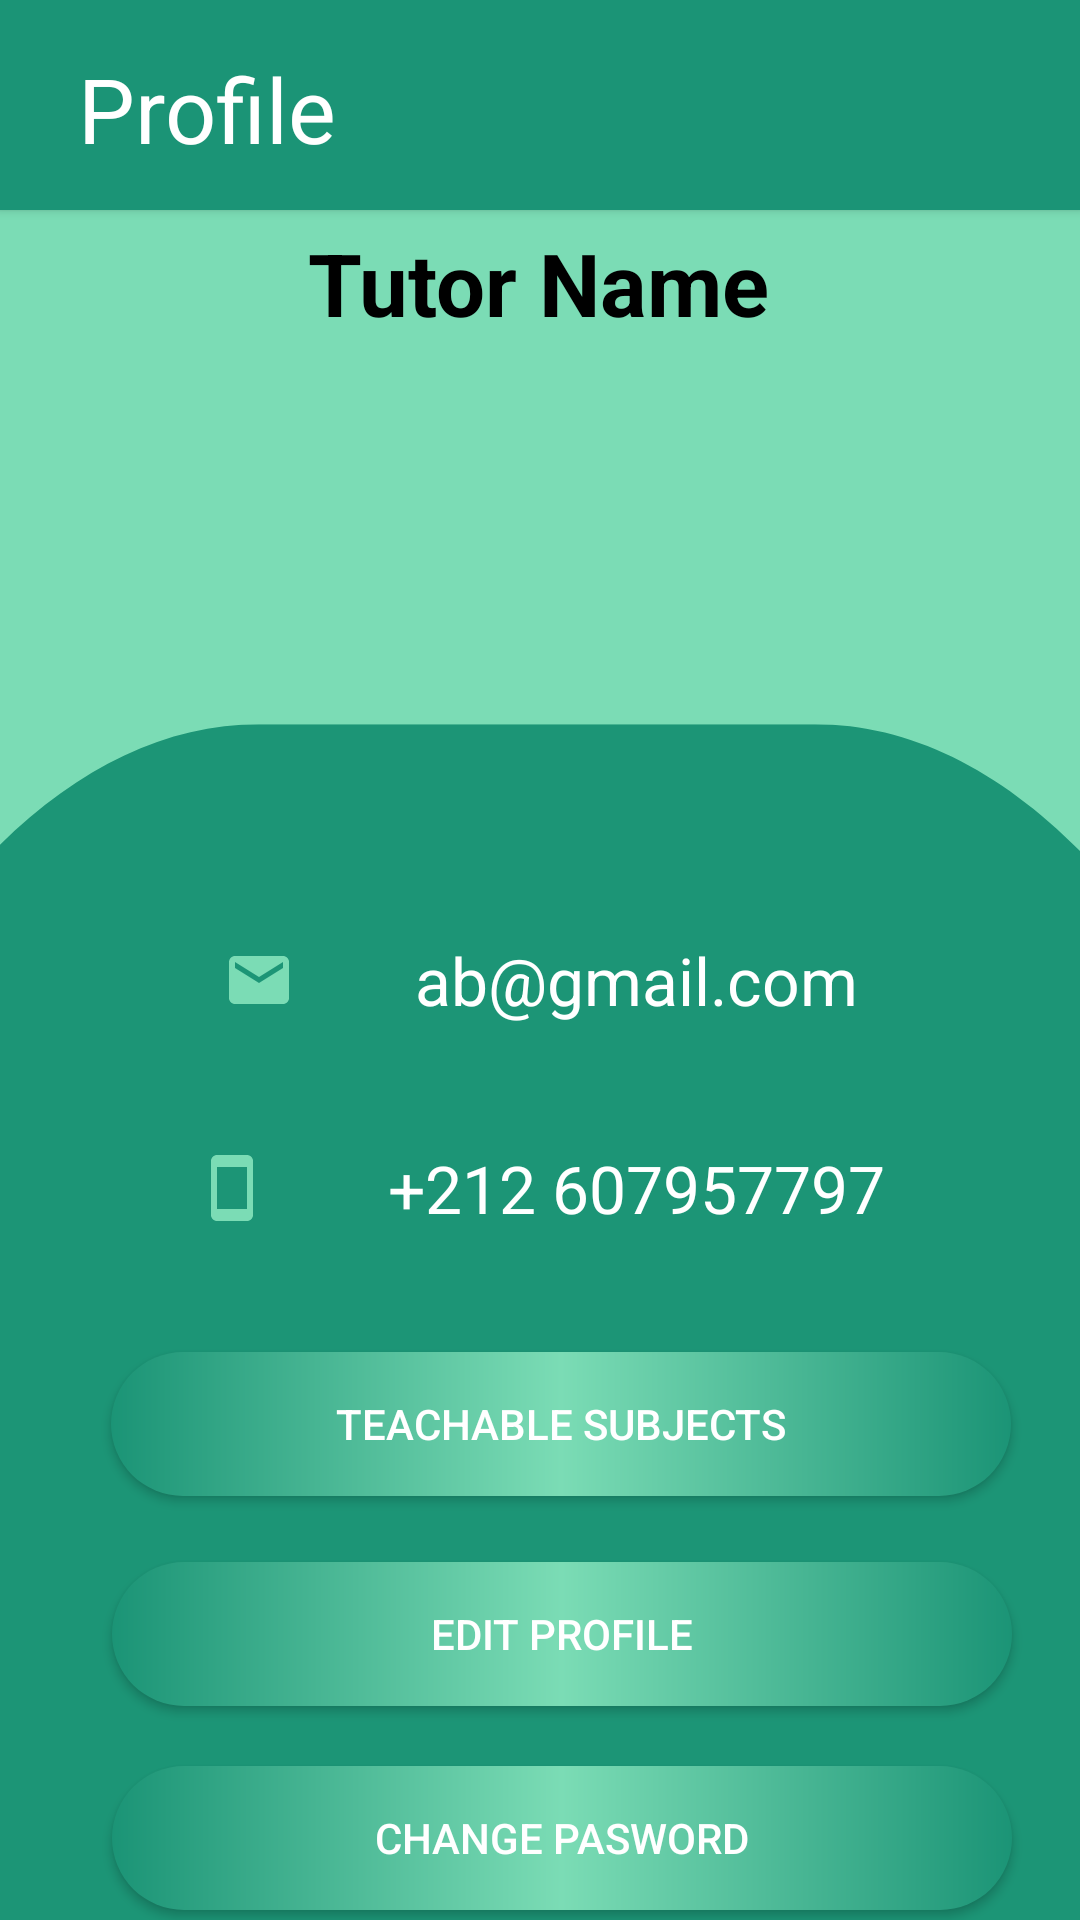

The Android layout XML behind this screen, and the referenced resources:
<!-- AndroidManifest.xml: application theme Theme.LearnLink -->
<!-- res/layout/fragment_profile.xml -->
<?xml version="1.0" encoding="utf-8"?>
<FrameLayout xmlns:android="http://schemas.android.com/apk/res/android"
    xmlns:tools="http://schemas.android.com/tools"
    android:layout_width="match_parent"
    android:layout_height="match_parent"
    xmlns:app="http://schemas.android.com/apk/res-auto"
    tools:context=".Fragment.ProfileFragment">

    
    <LinearLayout
        android:layout_width="wrap_content"
        android:layout_height="wrap_content"
        android:orientation="vertical"
        android:background="@drawable/detail_bg">

        <RelativeLayout
            android:layout_width="match_parent"
            android:layout_height="70dp"
            android:background="#1b9476"
            android:elevation="2dp"
            android:padding="16dp">

            <TextView
                android:layout_width="wrap_content"
                android:layout_height="wrap_content"
                android:layout_alignParentStart="true"
                android:layout_alignParentTop="true"
                android:layout_alignParentBottom="true"
                android:layout_marginStart="10dp"
                android:text="Profile"
                android:textColor="@color/white"
                android:textSize="30dp"></TextView>

        </RelativeLayout>
        <androidx.constraintlayout.widget.ConstraintLayout
            android:layout_width="match_parent"
            android:layout_height="match_parent">
            <ImageView
                android:id="@+id/iv_userImg"
                android:layout_width="118dp"
                android:layout_height="120dp"
                android:layout_marginTop="52dp"
                app:layout_constraintEnd_toEndOf="parent"
                app:layout_constraintHorizontal_bias="0.498"
                app:layout_constraintStart_toStartOf="parent"
                app:layout_constraintTop_toTopOf="parent"
                tools:srcCompat="@drawable/dummy_user"
                ></ImageView>

            <TextView
                android:id="@+id/tv_userFullName"
                android:layout_width="wrap_content"
                android:layout_height="wrap_content"
                android:text="Tutor Name"
                android:textColor="@color/black"
                android:textSize="29dp"
                android:textStyle="bold"
                app:layout_constraintBottom_toTopOf="@+id/iv_userImg"
                app:layout_constraintEnd_toEndOf="parent"
                app:layout_constraintHorizontal_bias="0.498"
                app:layout_constraintStart_toStartOf="parent"
                app:layout_constraintTop_toTopOf="parent"
                app:layout_constraintVertical_bias="0.384" />

            <TextView
                android:id="@+id/tv_userPhone"
                android:layout_width="wrap_content"
                android:layout_height="wrap_content"
                android:layout_marginTop="40dp"
                android:drawableStart="@drawable/ic_smartphone"
                android:drawablePadding="40dp"
                android:text="+212 607957797"
                android:textColor="@color/white"
                android:textSize="22dp"
                app:layout_constraintEnd_toEndOf="parent"
                app:layout_constraintStart_toStartOf="parent"
                app:layout_constraintTop_toBottomOf="@+id/tv_userEmail" />

            <TextView
                android:id="@+id/tv_userEmail"
                android:layout_width="wrap_content"
                android:layout_height="wrap_content"
                android:layout_marginTop="70dp"
                android:drawableStart="@drawable/ic_baseline_email_24"
                android:drawablePadding="40dp"
                android:text="ab@gmail.com"
                android:textColor="@color/white"
                android:textSize="22dp"
                app:layout_constraintEnd_toEndOf="parent"
                app:layout_constraintStart_toStartOf="parent"
                app:layout_constraintTop_toBottomOf="@+id/iv_userImg" />

            <Button
                android:id="@+id/btn_editTeachableSubjects"
                android:layout_width="300dp"
                android:layout_height="wrap_content"
                android:layout_marginStart="20dp"
                android:layout_marginTop="40dp"
                android:background="@drawable/costume_button"
                android:text="Teachable Subjects"
                app:layout_constraintEnd_toEndOf="parent"
                app:layout_constraintHorizontal_bias="0.428"
                app:layout_constraintStart_toStartOf="parent"
                app:layout_constraintTop_toBottomOf="@+id/tv_userPhone" />

            <Button
                android:id="@+id/btn_editProfile"
                android:layout_width="300dp"
                android:layout_height="wrap_content"
                android:layout_marginStart="20dp"
                android:layout_marginTop="110dp"
                android:background="@drawable/costume_button"
                android:text="Edit Profile"
                app:layout_constraintEnd_toEndOf="parent"
                app:layout_constraintHorizontal_bias="0.431"
                app:layout_constraintStart_toStartOf="parent"
                app:layout_constraintTop_toBottomOf="@+id/tv_userPhone" />
            <Button
                android:id="@+id/btn_changePassword"
                android:layout_width="300dp"
                android:layout_height="wrap_content"
                android:layout_marginStart="20dp"
                android:layout_marginTop="20dp"
                android:background="@drawable/costume_button"
                android:text="Change Pasword"
                app:layout_constraintEnd_toEndOf="parent"
                app:layout_constraintHorizontal_bias="0.431"
                app:layout_constraintStart_toStartOf="parent"
                app:layout_constraintTop_toBottomOf="@+id/btn_editProfile" />
            <Button
                android:id="@+id/btn_logout"
                android:layout_width="300dp"
                android:layout_height="wrap_content"
                android:layout_marginStart="20dp"
                android:layout_marginTop="20dp"
                android:background="@drawable/costume_button"
                android:text="Logout"
                app:layout_constraintEnd_toEndOf="parent"
                app:layout_constraintHorizontal_bias="0.431"
                app:layout_constraintStart_toStartOf="parent"
                app:layout_constraintTop_toBottomOf="@+id/btn_changePassword" />
        </androidx.constraintlayout.widget.ConstraintLayout>
    </LinearLayout>

</FrameLayout>
<!-- resources referenced by this layout -->
<resources>
  <!-- drawable costume_button (drawable) -->
  <?xml version="1.0" encoding="utf-8"?>
  <shape xmlns:android="http://schemas.android.com/apk/res/android" android:shape="rectangle">
      <corners android:radius="50dp"></corners>
      <gradient android:startColor="#1b9476" android:centerColor="#7bdcb5" android:endColor="#1b9476" android:type="linear"></gradient>
  </shape>
  <!-- drawable detail_bg: png bitmap (drawable, 18452 bytes) -->
  <!-- drawable ic_baseline_email_24 (drawable) -->
  <vector android:height="24dp" android:tint="#7bdcb5"
      android:viewportHeight="24" android:viewportWidth="24"
      android:width="24dp" xmlns:android="http://schemas.android.com/apk/res/android">
      <path android:fillColor="@android:color/white" android:pathData="M20,4L4,4c-1.1,0 -1.99,0.9 -1.99,2L2,18c0,1.1 0.9,2 2,2h16c1.1,0 2,-0.9 2,-2L22,6c0,-1.1 -0.9,-2 -2,-2zM20,8l-8,5 -8,-5L4,6l8,5 8,-5v2z"/>
  </vector>
  <!-- drawable ic_smartphone (drawable) -->
  <vector android:height="24dp" android:tint="#7BDCB5"
      android:viewportHeight="24" android:viewportWidth="24"
      android:width="24dp" xmlns:android="http://schemas.android.com/apk/res/android">
      <path android:fillColor="@android:color/white" android:pathData="M17,1.01L7,1c-1.1,0 -2,0.9 -2,2v18c0,1.1 0.9,2 2,2h10c1.1,0 2,-0.9 2,-2V3c0,-1.1 -0.9,-1.99 -2,-1.99zM17,19H7V5h10v14z"/>
  </vector>
  <style name="Theme.LearnLink" parent="Theme.AppCompat.NoActionBar">
          
          <item name="colorPrimary">@color/purple_500</item>
          <item name="colorPrimaryVariant">@color/purple_700</item>
          <item name="colorOnPrimary">@color/white</item>
          
          <item name="colorSecondary">@color/teal_200</item>
          <item name="colorSecondaryVariant">@color/teal_700</item>
          <item name="colorOnSecondary">@color/black</item>
          
          <item name="android:statusBarColor">?attr/colorPrimaryVariant</item>
          
      </style>
  <!-- not gathered from this repository: default colours our renderer supplied (Android Studio template values) -->
  <color name="purple_500">#FF6200EE</color>
  <color name="purple_700">#FF3700B3</color>
  <color name="teal_200">#FF03DAC5</color>
  <color name="teal_700">#FF018786</color>
  <color name="black">#FF000000</color>
  <color name="white">#FFFFFFFF</color>
</resources>
